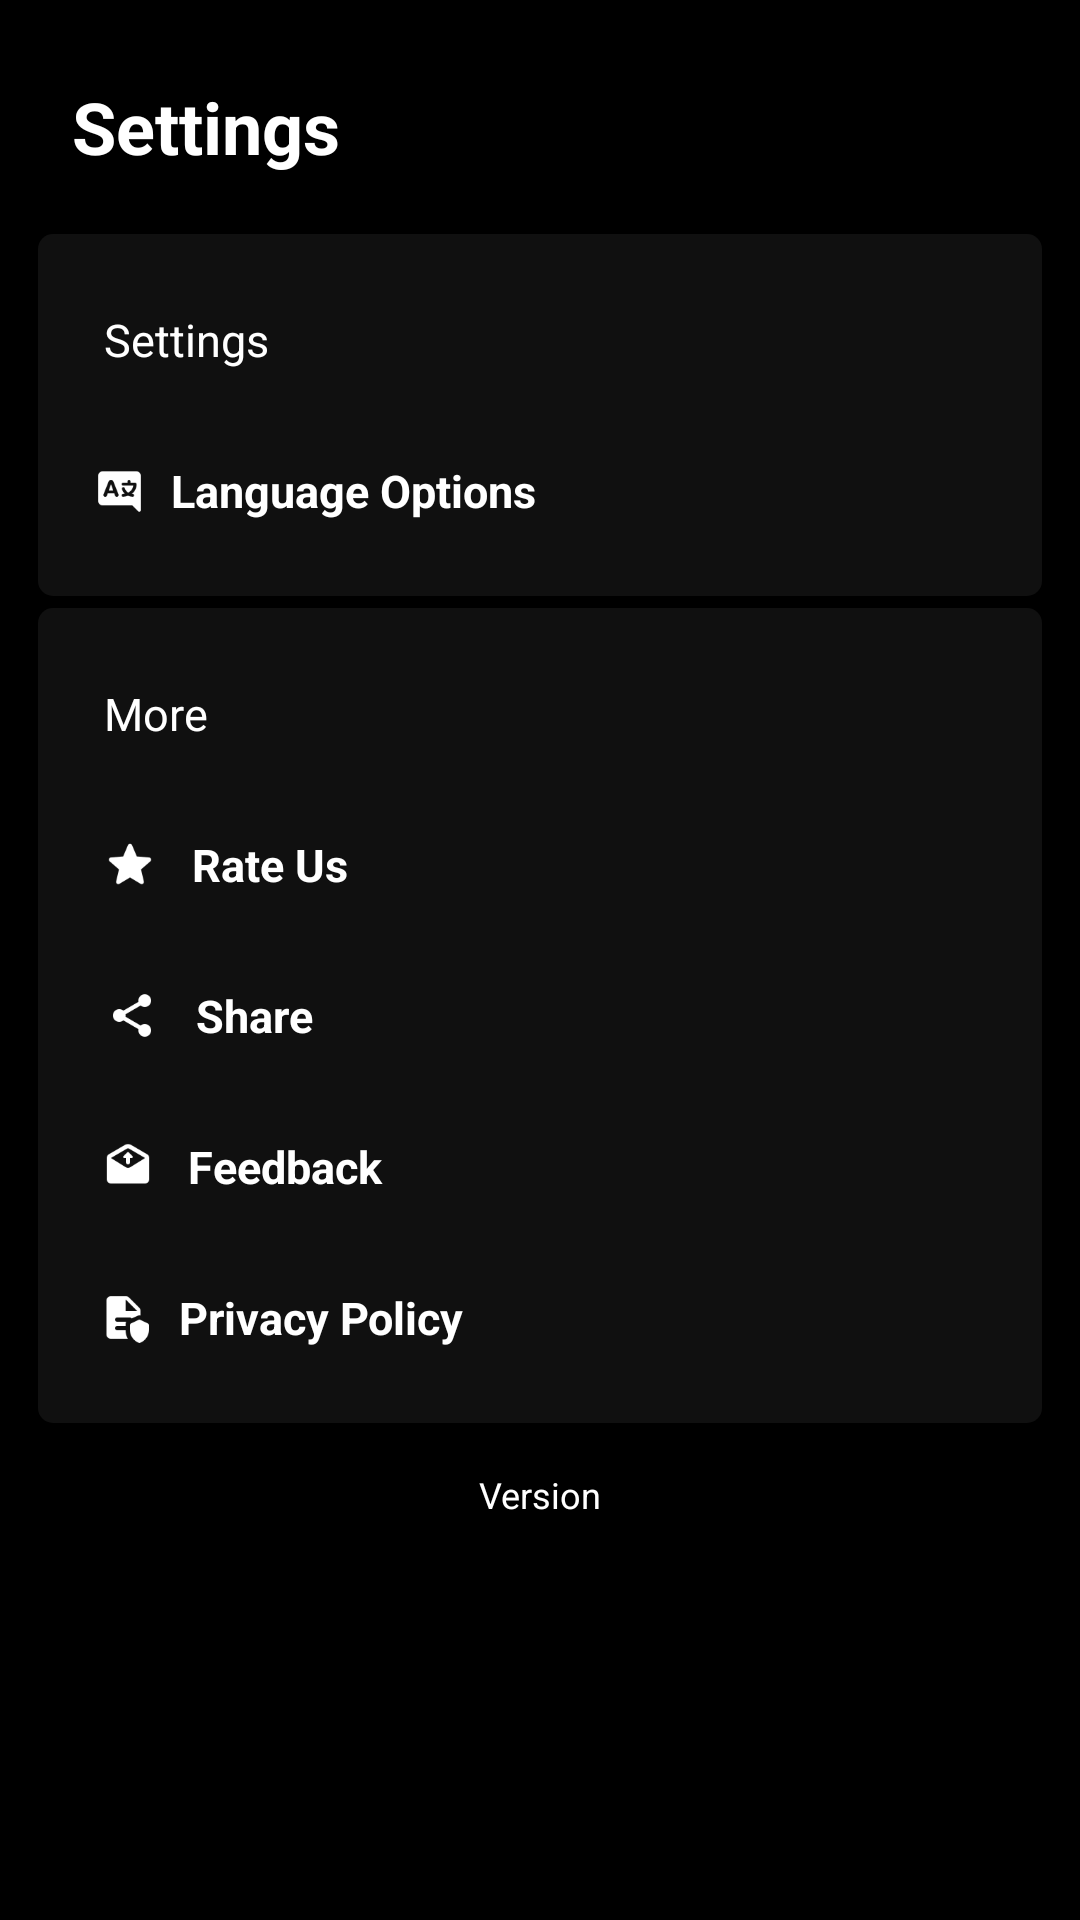

The Android layout XML behind this screen, and the referenced resources:
<!-- AndroidManifest.xml: application theme Theme.BloodPressureMonitorApp -->
<!-- res/layout/fragment_settings.xml -->
<?xml version="1.0" encoding="utf-8"?>
<androidx.constraintlayout.widget.ConstraintLayout xmlns:android="http://schemas.android.com/apk/res/android"
    xmlns:app="http://schemas.android.com/apk/res-auto"
    xmlns:tools="http://schemas.android.com/tools"
    android:id="@+id/frameLayout"
    android:layout_width="match_parent"
    android:layout_height="match_parent"
    android:background="@color/black"
    tools:context=".Fragments.SettingsFragment">

    <androidx.constraintlayout.widget.Guideline
        android:id="@+id/guideline2"
        android:layout_width="wrap_content"
        android:layout_height="wrap_content"
        android:orientation="vertical"
        app:layout_constraintGuide_percent="0.035" />

    <androidx.constraintlayout.widget.Guideline
        android:id="@+id/guideline3"
        android:layout_width="wrap_content"
        android:layout_height="wrap_content"
        android:orientation="vertical"
        app:layout_constraintGuide_percent="0.965" />

    <androidx.constraintlayout.widget.Guideline
        android:id="@+id/guideline4"
        android:layout_width="wrap_content"
        android:layout_height="wrap_content"
        android:orientation="horizontal"
        app:layout_constraintGuide_percent="0.02" />

    <androidx.constraintlayout.widget.Guideline
        android:id="@+id/guideline5"
        android:layout_width="wrap_content"
        android:layout_height="wrap_content"
        android:orientation="horizontal"
        app:layout_constraintGuide_percent="0.98" />

    <TextView
        android:id="@+id/textView5"
        android:layout_width="wrap_content"
        android:layout_height="wrap_content"
        android:text="@string/settings"
        android:textColor="@color/white"
        android:textSize="@dimen/mediumText2"
        android:textStyle="bold"
        app:layout_constraintBottom_toTopOf="@+id/guideline5"
        app:layout_constraintEnd_toStartOf="@+id/guideline3"
        app:layout_constraintHorizontal_bias="0.046"
        app:layout_constraintStart_toStartOf="@+id/guideline2"
        app:layout_constraintTop_toTopOf="@+id/guideline4"
        app:layout_constraintVertical_bias="0.023" />

    <LinearLayout
        android:id="@+id/linearLayout"
        android:layout_width="0dp"
        android:layout_height="wrap_content"
        android:background="@drawable/rounded_corners_bg3"
        android:orientation="vertical"
        android:paddingVertical="@dimen/paddingMedium"
        android:paddingHorizontal="@dimen/paddingSmall"
        app:layout_constraintBottom_toTopOf="@+id/guideline5"
        app:layout_constraintEnd_toStartOf="@+id/guideline3"
        app:layout_constraintHorizontal_bias="1.0"
        app:layout_constraintStart_toStartOf="@+id/guideline2"
        app:layout_constraintTop_toBottomOf="@+id/textView5"
        app:layout_constraintVertical_bias="0.044">

        <TextView
            android:layout_width="wrap_content"
            android:layout_height="wrap_content"
            android:layout_marginStart="@dimen/small7"
            android:paddingVertical="@dimen/paddingLarge"
            android:text="@string/settings"
            android:textColor="@color/white"
            android:textSize="@dimen/smallText4" />

        <LinearLayout
            android:id="@+id/languageButton"
            android:layout_width="match_parent"
            android:layout_height="wrap_content"
            android:orientation="horizontal"
            android:paddingHorizontal="@dimen/paddingSmall"
            android:paddingVertical="@dimen/paddingLarge"
            android:weightSum="10">

            <ImageView
                android:layout_width="@dimen/small7"
                android:layout_height="@dimen/small7"
                android:layout_gravity="center_vertical"
                android:layout_weight="1"
                android:src="@drawable/language_white" />

            <TextView
                android:layout_width="wrap_content"
                android:layout_height="wrap_content"
                android:layout_weight="9"
                android:text="@string/language_options"
                android:textColor="@color/white"
                android:textSize="@dimen/smallText4"
                android:textStyle="bold" />

        </LinearLayout>

        <LinearLayout
            android:id="@+id/exportButton"
            android:layout_width="match_parent"
            android:layout_height="wrap_content"
            android:orientation="horizontal"
            android:paddingHorizontal="@dimen/paddingSmall"
            android:paddingVertical="@dimen/paddingLarge"
            android:weightSum="10"
            android:visibility="gone"
            tools:layout_editor_absoluteX="-29dp"
            tools:layout_editor_absoluteY="270dp">

            <ImageView
                android:layout_width="@dimen/small7"
                android:layout_height="@dimen/small7"
                android:layout_gravity="center_vertical"
                android:layout_weight="1"
                android:src="@drawable/export_white" />

            <TextView
                android:layout_width="wrap_content"
                android:layout_height="wrap_content"
                android:layout_weight="9"
                android:text="@string/export_as_file"
                android:textColor="@color/white"
                android:textSize="@dimen/smallText4"
                android:textStyle="bold" />

        </LinearLayout>


    </LinearLayout>

    <LinearLayout
        android:id="@+id/linearLayout2"
        android:layout_width="0dp"
        android:layout_height="wrap_content"
        android:background="@drawable/rounded_corners_bg3"
        android:orientation="vertical"
        android:paddingVertical="@dimen/paddingMedium"
        android:paddingHorizontal="@dimen/paddingSmall"
        app:layout_constraintBottom_toTopOf="@+id/guideline5"
        app:layout_constraintEnd_toStartOf="@+id/guideline3"
        app:layout_constraintHorizontal_bias="0.0"
        app:layout_constraintStart_toStartOf="@+id/guideline2"
        app:layout_constraintTop_toBottomOf="@+id/linearLayout"
        app:layout_constraintVertical_bias="0.026">

        <TextView
            android:layout_width="wrap_content"
            android:layout_height="wrap_content"
            android:layout_marginStart="@dimen/small7"
            android:paddingVertical="@dimen/paddingLarge"
            android:text="More"
            android:textColor="@color/white"
            android:textSize="@dimen/smallText4" />

        <LinearLayout
            android:id="@+id/rateUsButton"
            android:layout_width="match_parent"
            android:layout_height="wrap_content"
            android:orientation="horizontal"
            android:paddingHorizontal="@dimen/paddingSmall"
            android:paddingVertical="@dimen/paddingLarge"
            android:weightSum="10">

            <ImageView
                android:layout_width="@dimen/small7"
                android:layout_height="@dimen/small7"
                android:layout_gravity="center_vertical"
                android:layout_weight="1"
                android:src="@drawable/star_white" />

            <TextView
                android:layout_width="wrap_content"
                android:layout_height="wrap_content"
                android:layout_weight="9"
                android:text="@string/rate_us"
                android:textColor="@color/white"
                android:textSize="@dimen/smallText4"
                android:textStyle="bold" />


        </LinearLayout>

        <LinearLayout
            android:id="@+id/shareButton"
            android:layout_width="match_parent"
            android:layout_height="wrap_content"
            android:orientation="horizontal"
            android:paddingHorizontal="@dimen/paddingSmall"
            android:paddingVertical="@dimen/paddingLarge"
            android:weightSum="10">

            <ImageView
                android:layout_width="@dimen/small7"
                android:layout_height="@dimen/small7"
                android:layout_gravity="center_vertical"
                android:layout_weight="1"
                android:src="@drawable/share_white" />

            <TextView
                android:layout_width="wrap_content"
                android:layout_height="wrap_content"
                android:layout_weight="9"
                android:text="@string/share"
                android:textColor="@color/white"
                android:textSize="@dimen/smallText4"
                android:textStyle="bold" />

        </LinearLayout>

        <LinearLayout
            android:id="@+id/feedbackButton"
            android:layout_width="match_parent"
            android:layout_height="wrap_content"
            android:orientation="horizontal"
            android:paddingHorizontal="@dimen/paddingSmall"
            android:paddingVertical="@dimen/paddingLarge"
            android:weightSum="10">

            <ImageView
                android:layout_width="@dimen/small7"
                android:layout_height="@dimen/small7"
                android:layout_gravity="center_vertical"
                android:layout_weight="1"
                android:src="@drawable/feedback_white" />

            <TextView
                android:layout_width="wrap_content"
                android:layout_height="wrap_content"
                android:layout_weight="9"
                android:text="@string/feedback"
                android:textColor="@color/white"
                android:textSize="@dimen/smallText4"
                android:textStyle="bold" />

        </LinearLayout>

        <LinearLayout
            android:id="@+id/privacyPolicyButton"
            android:layout_width="match_parent"
            android:layout_height="wrap_content"
            android:orientation="horizontal"
            android:paddingHorizontal="@dimen/paddingSmall"
            android:paddingVertical="@dimen/paddingLarge"
            android:weightSum="10">

            <ImageView
                android:layout_width="@dimen/small7"
                android:layout_height="@dimen/small7"
                android:layout_gravity="center_vertical"
                android:layout_weight="1"
                android:src="@drawable/privacy_policy_white" />

            <TextView
                android:layout_width="wrap_content"
                android:layout_height="wrap_content"
                android:layout_weight="9"
                android:text="@string/privacy_policy"
                android:textColor="@color/white"
                android:textSize="@dimen/smallText4"
                android:textStyle="bold" />

        </LinearLayout>

    </LinearLayout>

    <TextView
        android:id="@+id/version"
        android:layout_width="wrap_content"
        android:layout_height="wrap_content"
        android:text="@string/version"
        android:textColor="@color/white"
        android:textSize="@dimen/smallText3"
        app:layout_constraintBottom_toTopOf="@+id/guideline5"
        app:layout_constraintEnd_toStartOf="@+id/guideline3"
        app:layout_constraintStart_toStartOf="@+id/guideline2"
        app:layout_constraintTop_toBottomOf="@+id/linearLayout2"
        app:layout_constraintVertical_bias="0.115" />

</androidx.constraintlayout.widget.ConstraintLayout>
<!-- resources referenced by this layout -->
<resources>
  <color name="black">#FF000000</color>
  <color name="white">#FFFFFFFF</color>
  <dimen name="mediumText2">24sp</dimen>
  <dimen name="paddingLarge">15dp</dimen>
  <dimen name="paddingMedium">10dp</dimen>
  <dimen name="paddingSmall">5dp</dimen>
  <dimen name="small7">17dp</dimen>
  <dimen name="smallText3">12sp</dimen>
  <dimen name="smallText4">15sp</dimen>
  <!-- drawable export_white: png bitmap (drawable-hdpi, 348 bytes) -->
  <!-- drawable feedback_white: png bitmap (drawable-hdpi, 604 bytes) -->
  <!-- drawable language_white: png bitmap (drawable-hdpi, 669 bytes) -->
  <!-- drawable privacy_policy_white: png bitmap (drawable-hdpi, 559 bytes) -->
  <!-- drawable rounded_corners_bg3 (drawable) -->
  <?xml version="1.0" encoding="UTF-8"?>
  <shape xmlns:android="http://schemas.android.com/apk/res/android">
      <solid android:color="@color/grey"/>
      <corners android:radius="@dimen/small3"/>
      <padding android:left="0dp" android:top="0dp" android:right="0dp" android:bottom="0dp" />
  </shape>
  <!-- drawable share_white: png bitmap (drawable-hdpi, 469 bytes) -->
  <!-- drawable star_white: png bitmap (drawable-hdpi, 550 bytes) -->
  <string name="export_as_file">Export as file</string>
  <string name="feedback">Feedback</string>
  <string name="language_options">Language Options</string>
  <string name="privacy_policy">Privacy Policy</string>
  <string name="rate_us">Rate Us</string>
  <string name="settings">Settings</string>
  <string name="share">Share</string>
  <string name="version">Version</string>
  <style name="Theme.BloodPressureMonitorApp" parent="Theme.MaterialComponents.NoActionBar">
          
          <item name="colorPrimary">@color/black</item>
          <item name="colorPrimaryVariant">@color/black</item>
          <item name="colorOnPrimary">@color/white</item>
          
          <item name="colorSecondary">@color/black</item>
          <item name="colorSecondaryVariant">@color/black</item>
          <item name="colorOnSecondary">@color/black</item>
          
          <item name="android:statusBarColor">@android:color/transparent</item>
          
          <item name="android:navigationBarColor">@color/black</item>
          <item name="android:windowContentOverlay">@null</item>
  
      </style>
  <color name="grey">#101010</color>
  <dimen name="small3">5dp</dimen>
</resources>
